Run: headless pygame with SDL's dummy video driver; simulated clock (each Clock.tick advances the game by its frame time, no real sleeping); random seed 0; keys injected as events and as key.get_pressed() state; mouse plan: one left click at the window centre at the start of phase 2, then a move to the lower-right quarter at the start of phase 3.
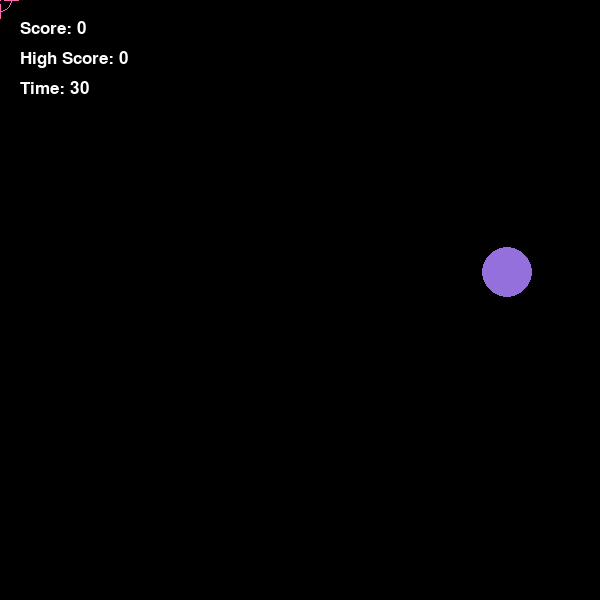
Frame 1 of 4 · flips 1–60 · no input
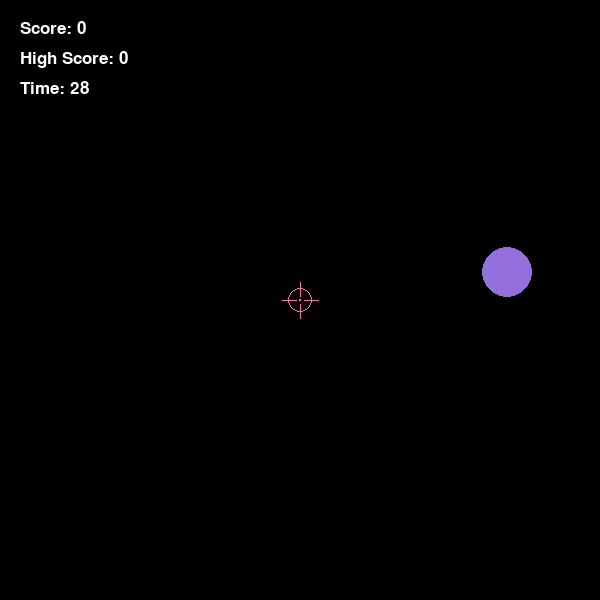
Frame 2 of 4 · flips 61–180 · clicked the window centre · tapped SPACE, RETURN · held RIGHT (→), D
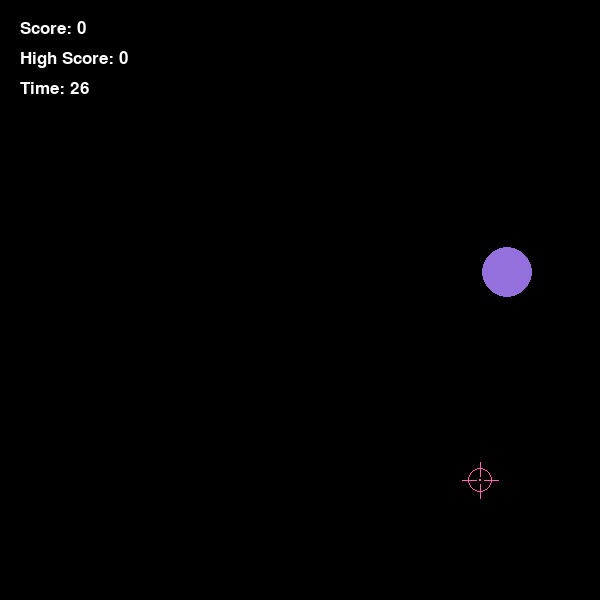
Frame 3 of 4 · flips 181–300 · moved the mouse to the lower-right quarter · held DOWN (↓), S
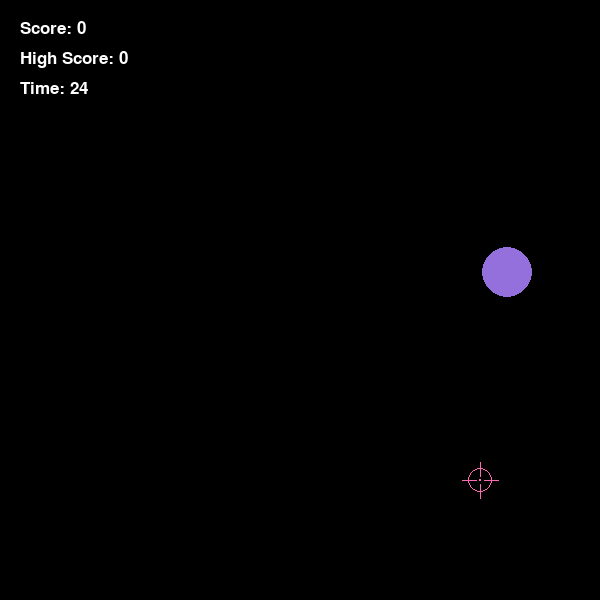
Frame 4 of 4 · flips 301–420 · held LEFT (←), A, UP (↑), W

The pygame program that drew these frames:

import pygame
import random
import sys

pygame.init()

WIDTH = 600
HEIGHT = 600

screen = pygame.display.set_mode((WIDTH, HEIGHT))
pygame.display.set_caption("Target Shooter")

# Hide the standard mouse cursor
pygame.mouse.set_visible(False)

clock = pygame.time.Clock()

target = pygame.Rect(
    random.randint(50, 550),
    random.randint(50, 550),
    50,
    50
)

score = 0
high_score = 0
time_left = 30

start_time = pygame.time.get_ticks()

font = pygame.font.SysFont("Arial", 25)

def draw_sniper_crosshair(surface, pos):
    """Draws a compact sniper scope crosshair centered at the mouse position."""
    x, y = pos
    color = "hotpink"
    
    # Smaller outer scope ring (radius 12)
    pygame.draw.circle(surface, color, (x, y), 12, 1)
    # Tiny center dot
    pygame.draw.circle(surface, color, (x, y), 1)
    
    # Reticle lines (shorter lengths and tight center gap)
    pygame.draw.line(surface, color, (x - 18, y), (x - 4, y), 1)  # Left
    pygame.draw.line(surface, color, (x + 4, y), (x + 18, y), 1)  # Right
    pygame.draw.line(surface, color, (x, y - 18), (x, y - 4), 1)  # Top
    pygame.draw.line(surface, color, (x, y + 4), (x, y + 18), 1)  # Bottom

while True:

    for event in pygame.event.get():

        if event.type == pygame.QUIT:
            pygame.quit()
            sys.exit()

        if event.type == pygame.KEYDOWN:

            if event.key == pygame.K_r:
                score = 0
                start_time = pygame.time.get_ticks()
                target.x = random.randint(50, 550)
                target.y = random.randint(50, 550)

            if event.key == pygame.K_ESCAPE:
                pygame.quit()
                sys.exit()

        if event.type == pygame.MOUSEBUTTONDOWN:
            if time_left > 0 and target.collidepoint(event.pos):
                score += 1
                if score > high_score:
                    high_score = score

                target.x = random.randint(50, 550)
                target.y = random.randint(50, 550)

    elapsed = (pygame.time.get_ticks() - start_time) // 1000
    time_left = max(0, 30 - elapsed)

    screen.fill("black")

    if time_left > 0:
        pygame.draw.circle(
            screen,
            "mediumpurple",
            target.center,
            25
        )

        screen.blit(font.render(f"Score: {score}", True, "white"), (20, 20))
        screen.blit(font.render(f"High Score: {high_score}", True, "white"), (20, 50))
        screen.blit(font.render(f"Time: {time_left}", True, "white"), (20, 80))

    else:
        screen.blit(
            font.render(f"TIME'S UP! Score: {score}", True, "white"),
            (180, 250)
        )
        screen.blit(
            font.render(f"High Score: {high_score}", True, "white"),
            (220, 285)
        )
        screen.blit(
            font.render("Press R to Restart", True, "white"),
            (210, 320)
        )

    # Draw crosshair over game elements
    mouse_pos = pygame.mouse.get_pos()
    draw_sniper_crosshair(screen, mouse_pos)

    pygame.display.update()
    clock.tick(60)
